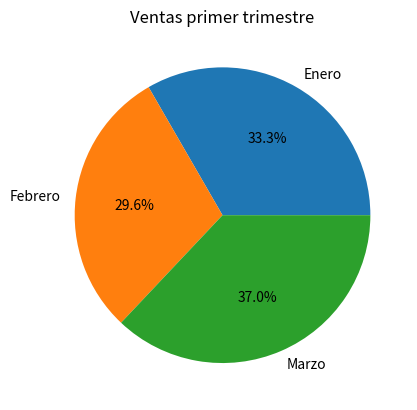

This chart was generated by the following Python code:
import pandas as pd
import matplotlib.pyplot as plt

def graficar(ventas,titulo):
  ventas.plot(kind='pie',title=titulo,autopct='%1.1f%%')
  plt.savefig('grafico.png')
  plt.show()


dato = {'Enero':450,'Febrero':400,'Marzo':500}
titulo = 'Ventas primer trimestre'
ventas = pd.Series(dato)
graficar(ventas,titulo)
